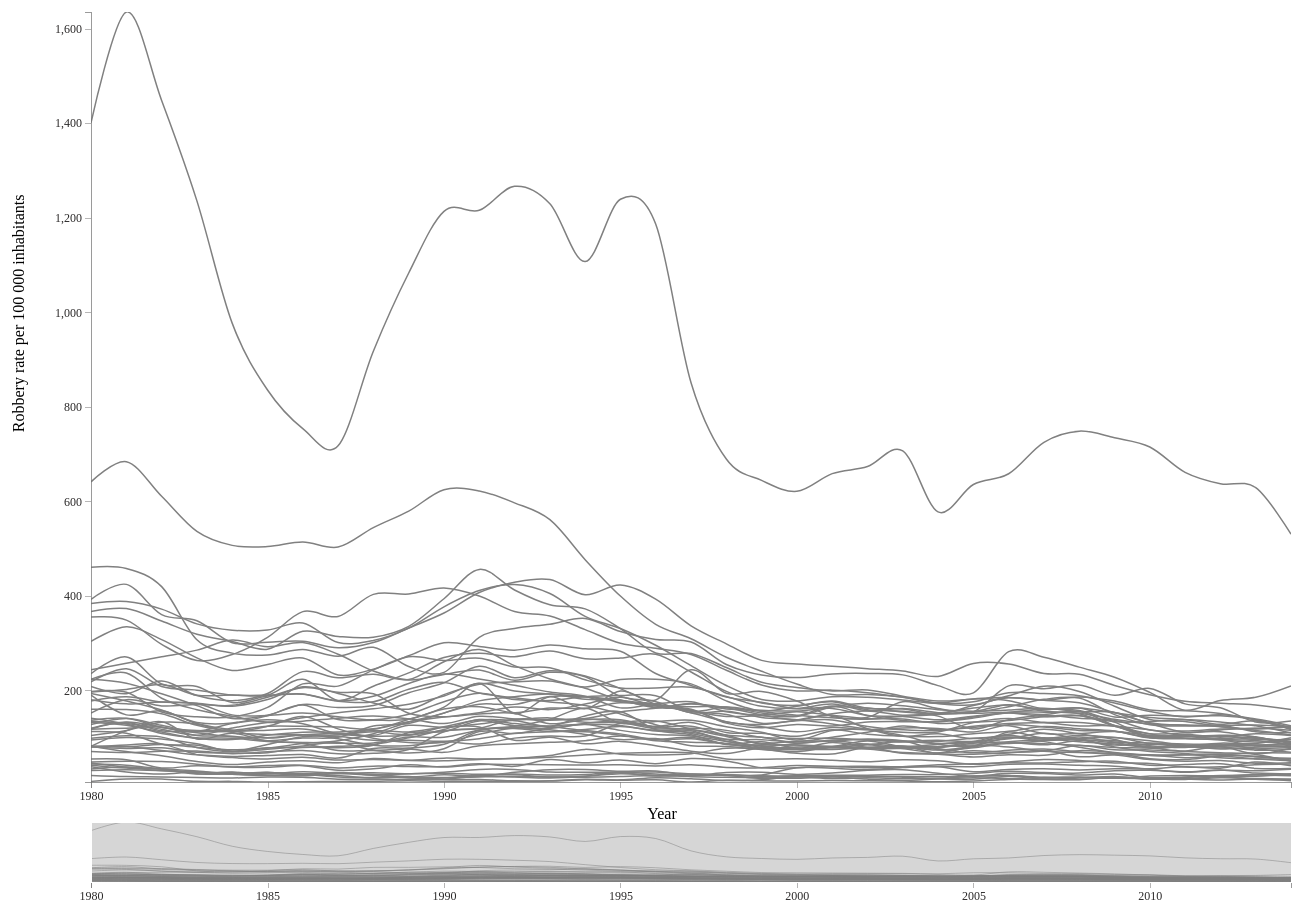
D3 v5 page, settled after 480 driven frames (8 s of simulated time); the page loaded 1 data file(s).


// ── vis33.js
const margin = {top: 10, right: 200, bottom: 120, left: 100}
const margin2 = {top: 820, right: 200, bottom: 20, left: 100}
const width = 1500 - margin.left - margin.right
const height = 900 - margin.top - margin.bottom
const height2 = 900 - margin2.top - margin2.bottom
const parseDate = d3.timeParse("%Y")

const x = d3.scaleTime().range([0, width])
const x2 = d3.scaleTime().range([0, width])
const y = d3.scaleLinear().range([height, 0])
const y2 = d3.scaleLinear().range([height2, 0])
 
const xAxis = d3.axisBottom(x)
const xAxis2 = d3.axisBottom(x2)
const yAxis = d3.axisLeft(y)

const brushed = () => {
    const selection = d3.event.selection;
    x.domain(selection.map(x2.invert));

    console.log(d3.event.selection.map(x2.invert)[1].getFullYear())

    focus
    .selectAll("path.line")
    .attr("d",  (d) => line(d.values))
    focus.select(".x-axis").call(xAxis);
  }

const brush = d3.brushX()
    .extent([[0, 0], [width, height2]])
    .on("end", brushed);

const line = d3.line()
    .curve(d3.curveCardinal)
    .x((d) => x(d.date) )
    .y((d) => y(d.rate) );
 
const line2 = d3.line()
    .curve(d3.curveCardinal)
    .x((d) => x2(d.date) )
    .y((d) => y2(d.rate) );


// Adding title to HTML page
d3.select("#titlePlaceholder1").insert("h1").text("USA states by robbery rates per 100 000 inhabitants");

const canvas = d3.select("#plotPlaceholder1").append("svg")
    .attr("width", width + margin.left + margin.right)
    .attr("height", height + margin.top + margin.bottom);


// Y Axis title
canvas.append("text")
    .attr("text-anchor", "end")
    .attr("transform", "rotate(-90)")
    .attr("y", margin.left/3)
    .attr("x", -1*(height/4) )
    .text("Robbery rate per 100 000 inhabitants")


// X Axis title
canvas.append("text")
  .attr("text-anchor", "end")
  .attr("x", width/1.75)
  .attr("y", height + 47)
  .text("Year");


canvas.append("defs").append("clipPath")
    .attr("id", "clip")
    .append("rect")
    .attr("width", width)
    .attr("height", height);

const focus = canvas.append("g")
  .attr("transform", "translate(" + margin.left + "," + margin.top + ")");
      
const context = canvas.append("g")
  .attr("transform", "translate(" + margin2.left + "," + margin2.top + ")");


const mouseoverHandler = function(id, data) {
    const selection = d3.select(id)

    // console.log(selection.data()) 
    
    selection
    .attr('class','line clicked')


    const textAdd = selection.data()[0].name
    const textX = width + margin.right

    
    const yearOrder = {}
    const years =  Object.keys(data[0]).splice(0, (Object.keys(data[0]).length - 1))
    years.forEach((e, i) => { yearOrder[e] = i } )


    // console.log(yearOrder)
    // console.log(selection.data()[0].values[yearOrder[x.domain()[1].getFullYear()]].rate)
    // console.log(yearOrder[x.domain()[1].getFullYear()])

    const textY = y(selection.data()[0].values[yearOrder[x.domain()[1].getFullYear()]].rate) + margin.top

    // console.log(textX)
    // console.log(textY)
    // console.log(textAdd)

    canvas.append("text")
    .attr("class", "mylabel")
    .attr("text-anchor", "middle")
    .attr("y", textY)
    .attr("x", textX + margin.left/4)
    // .attr("id", `label_${id}`) I dont know why its writes over the line id-s
    .text(textAdd)

    // console.log(`label_${id}`)
}


const mouseoutHandler = function(id) {

    const selection = d3.select(id)

    selection
    .attr('class','line')

    d3.selectAll(".mylabel").remove()

}
 

// 

d3.csv("usaRobery.csv")
  .then(data => {

    const returnArray = []

    let firstPass = true;
    
    data.forEach((el) => {
    
    
        const values =  Object.values(el).splice(0, (Object.values(el).length - 1)).map(d => d)
        const stateName = Object.values(el).splice((Object.keys(el).length)-1,Object.keys(el).length) 
    
    
        if (firstPass) {
            const years =  Object.keys(el).splice(0, (Object.keys(el).length - 1))
            years.forEach(e => { returnArray.push({date: e})} )
            firstPass = false;
        }
        
        values.forEach((e,i) => { returnArray[i][stateName] = e })    
    
        })

    

    const states = d3.keys(returnArray[0]).filter((key)  => key !== "date" );
   
    returnArray.forEach(function(d) {
        d.date = parseDate(d.date);
      });

   
    
    const lineKeys = states.map((name)  => {
        return {
          name: name,
          values: returnArray.map(function(d) {
            return {date: d.date, rate: +d[name]};
          })
        };
      });

    


      console.log(returnArray)
      console.log(lineKeys)

   
      x.domain(d3.extent(returnArray, (d) => { return d.date; }));
      y.domain([d3.min(lineKeys, (c) => { return d3.min(c.values, (v) => v.rate ); }),
                d3.max(lineKeys, (c) => { return d3.max(c.values, (v) => v.rate ); }) ]);
      x2.domain(x.domain());
      y2.domain(y.domain());
      
      const focuslineGroups = focus.selectAll("g")
        .data(lineKeys)
        .enter().append("g");
        
      const focuslines = focuslineGroups.append("path")
          .attr("class","line")
          .attr("d", function(d) { return line(d.values); })
          .attr("clip-path", "url(#clip)")
          .attr("id", (d, i) => `line_${i}`)
          .on("mouseover", (d, i) => mouseoverHandler(`#line_${i}`, data))
          .on("mouseout", (d, i) => mouseoutHandler(`#line_${i}`))
          ;
      
      focus.append("g")
          .attr("class", "axis x-axis")
          .attr("transform", "translate(0," + height + ")")
          .call(xAxis);
   
      focus.append("g")
          .attr("class", "axis y-axis")
          .call(yAxis);
          
      const contextlineGroups = context.selectAll("g")
        .data(lineKeys)
        .enter().append("g");
      
      const contextLines = contextlineGroups.append("path")
          .attr("class", "line context")
          .attr("d", function(d) { return line2(d.values); })
          .attr("clip-path", "url(#clip)");
   
      context.append("g")
          .attr("class", "axis x-axis")
          .attr("transform", "translate(0," + height2 + ")")
          .call(xAxis2);
   
      context.append("g")
          .attr("class", "x brush")
          .call(brush)
          .call(brush.move, x.range())

  })

  .catch(error => {
    console.log(error); 
 })








### data: usaRobery.csv
State, 1980, 1981, 1982, 1983, 1984, 1985, 1986, 1987, 1988, 1989, 1990, 1991, 1992, 1993, 1994, 1995, 1996, 1997, 1998, 1999, 2000, 2001, 2002
Alabama, 132.1, 126.5, 112, 98.4, 96.1, 105.4, 111.6, 112.2, 117.8, 133.9, 143.7, 152.8, 164.9, 159.5, 171.2, 185.8, 167, 160.5, 130.9, 121.2, 128.2, 125, 133.1
Alaska, 81.8, 114.6, 133.8, 97.1, 109.4, 92.9, 88, 73.1, 72.9, 67.6, 76.7, 113.2, 109, 122.4, 146.2, 155.1, 117, 106.4, 86.6, 91.4, 78.2, 81.1, 76.2
Arizona, 193.6, 177.6, 158.6, 132.4, 131.1, 146.5, 169.2, 138.4, 137, 139, 160.9, 165.7, 153.1, 162.9, 162, 173.8, 167.8, 165.7, 165.2, 152.5, 146.3, 167.1, 147
Arkansas, 80.9, 77.4, 78.8, 69.3, 67.6, 68.5, 79.7, 79.1, 84.1, 110.6, 113.2, 135.6, 125.5, 124.9, 128.7, 125.7, 114.1, 111.5, 96.2, 79.3, 74.8, 80.9, 93.3
California, 384.2, 388.2, 372.1, 340.9, 327.5, 327.7, 342.9, 301.3, 305.8, 331.8, 377, 411.3, 424.1, 405.1, 356.8, 331.2, 295.6, 252.5, 210.6, 181.1, 177.9, 186.7, 185.6
Colorado, 160.1, 159.5, 150.6, 126.4, 114, 124.2, 144.8, 118.8, 98.8, 90, 90.6, 107.4, 120.5, 116.7, 106.9, 96.2, 98.2, 83.3, 81.5, 75.3, 70.5, 80.2, 79.5
Connecticut, 218, 246.1, 208.5, 200.6, 190.5, 190, 192.2, 178.1, 187.6, 214.8, 234.8, 224.4, 210.9, 196.7, 187.8, 163.2, 169.6, 152.9, 133.8, 123.5, 112.5, 121.8, 117.6
Delaware, 137, 141.1, 122.4, 115.3, 116, 124.3, 124.2, 122.5, 118.8, 138.8, 164.8, 214.7, 151.2, 186.7, 161.6, 198.7, 179.9, 243.6, 194.2, 198, 177.9, 145.1, 143.2
District of Columbia, 1401, 1635, 1448, 1236, 977, 835.5, 754, 717.4, 917.7, 1083, 1214, 1216, 1266, 1230, 1107, 1239, 1187, 850.9, 689.5, 644.3, 621.3, 658.7, 673.6
Florida, 355.5, 348.9, 297.6, 263.4, 276.2, 312.4, 366.8, 356.6, 403.3, 404, 416.8, 399.8, 366.9, 357.6, 328.8, 299.9, 289.2, 276.1, 242.7, 211.6, 199, 200.7, 195.2
Georgia, 197.6, 196.4, 154.6, 144.2, 144.1, 164.2, 213.9, 209.2, 243.6, 271.1, 263.5, 268.2, 249.8, 248, 222.6, 205.2, 205.4, 206.7, 187.2, 166.4, 161.9, 171.3, 157.2
Hawaii, 190.2, 148.4, 156.9, 130, 115.9, 99.4, 106.3, 98, 84.1, 83.2, 91.4, 86.9, 99.2, 103.6, 103.6, 130.8, 135.6, 118.2, 102.7, 88.1, 92.7, 93.1, 97.5
Idaho, 46.8, 37.7, 30.3, 27.3, 24.4, 26.8, 21.3, 24.2, 20.2, 15, 15, 20.7, 21.5, 16.9, 18.4, 24, 20.3, 19.6, 21.5, 17.8, 17.2, 18.6, 17.9
Illinois, 367, 373.2, 346.8, 318.9, 303.8, 287.1, 325.3, 314.3, 312.7, 335.7, 394, 456.1, 412.5, 381.2, 372.6, 330.8, 279.4, 278.4, 248.5, 217.4, 206.5, 199.1, 201.1
Indiana, 141.4, 129, 109, 99.9, 98.9, 92.1, 90, 88.6, 89, 101.4, 101.3, 116, 122.2, 119.8, 130.2, 135.2, 124.1, 132.4, 111.2, 109.3, 103.3, 117, 107.4
Iowa, 54.9, 53.6, 36.2, 41, 38.3, 41.2, 42, 36.2, 39.9, 39, 39.2, 45, 39.6, 53.9, 46.9, 53, 45.1, 55.9, 50.9, 36.6, 36.6, 39.4, 39.8
Kansas, 113.1, 109.7, 87, 84, 71.6, 78.7, 79.6, 82.1, 85.9, 99.8, 117.6, 138.4, 129.9, 123.6, 115.1, 108.2, 96.3, 97.7, 87, 77.1, 76.2, 89.7, 79.8
Kentucky, 95.2, 100.7, 97.3, 87.1, 70.7, 75.7, 82.5, 90.2, 74.3, 76.1, 69.1, 83.1, 87.2, 90.4, 93.9, 103.7, 93.8, 90.7, 88.1, 78.4, 80.6, 80.3, 76.6
Louisiana, 197, 202, 212.6, 190, 190.5, 190.3, 223.8, 179, 209, 237.3, 269.8, 278.9, 271.4, 283.6, 267.2, 268.6, 276.6, 239.1, 198, 173.6, 168.5, 175.9, 159.1
Maine, 30.8, 32.5, 30.5, 27.1, 26.4, 24.4, 27.9, 25.6, 25.8, 24, 25.1, 22.7, 23.3, 21.3, 22.4, 26.9, 23.5, 20.7, 21.1, 19.4, 19.4, 20.6, 20.9
Maryland, 392.7, 424.4, 360.5, 347.4, 301.1, 302.2, 304, 290.3, 301.3, 332.1, 363.8, 407.1, 429, 434.7, 402.5, 423.1, 393.2, 336.8, 298.7, 263.7, 256, 251.1, 246.2
Massachusetts, 235.5, 270.9, 213.8, 208.5, 174.6, 188.5, 192.7, 177.3, 176.3, 202.6, 217.1, 194.6, 184.4, 175.7, 168.2, 150.4, 127.7, 109.1, 96.6, 96, 91.6, 101.2, 111.6
Michigan, 244, 257.5, 271.1, 285.3, 306.7, 292.4, 301.3, 276.5, 241.1, 222.3, 234, 243.3, 221.5, 238.5, 228.9, 187.3, 176.2, 152.8, 155.8, 143, 138, 129.3, 118
Minnesota, 99.1, 104.3, 101.3, 79.6, 71.1, 85.8, 102, 102.5, 94.7, 94.8, 92.7, 98, 109.5, 112.7, 117.6, 123.7, 115.6, 114.7, 92.5, 82, 75.5, 75.4, 78.4
Mississippi, 81, 81.4, 73, 63.8, 60.5, 62.6, 64.6, 57, 77.2, 78.3, 86.2, 116.3, 124.5, 139.3, 162.5, 130.9, 134.2, 137, 123.3, 111.6, 95, 115.2, 117.1
Missouri, 223.6, 215.2, 193, 167.9, 140.8, 147.6, 170.2, 164.1, 168.1, 195, 216.4, 251.1, 226.9, 241.8, 230.7, 204, 170.6, 156.1, 149.2, 130.7, 135.8, 137.8, 123.9
Montana, 34, 38.1, 33.1, 23.5, 27.4, 20.9, 19.5, 24.2, 22.6, 17, 21.7, 18.6, 26.9, 32.4, 32.7, 29.1, 29.7, 20.4, 26.4, 27.1, 22.5, 25.4, 31.1
Nebraska, 82.2, 70.7, 61.9, 49.8, 43.2, 48.5, 51.1, 47.1, 56.1, 52, 51.1, 54, 56.7, 62.4, 75.4, 65.2, 63.7, 66.2, 77.6, 75.9, 67, 65.6, 78.7
Nevada, 460.6, 458, 419.6, 307.2, 279, 274.9, 286.9, 272.5, 291.2, 250.6, 238.3, 312.5, 331.3, 340.1, 352.4, 324.6, 307.6, 302.4, 254.9, 232.6, 227.3, 235.1, 236.1
New Hampshire, 42, 35.8, 33.9, 24.1, 23.2, 26.7, 23.6, 26.5, 21.1, 23.8, 27.2, 33, 33, 27.3, 27.1, 27.4, 27.3, 23.4, 21.5, 21.4, 36.7, 35.3, 32.4
New Jersey, 303.7, 334.6, 307.6, 269, 242.4, 255, 268.7, 232.8, 245.2, 273.3, 301, 293.1, 285.2, 296, 288, 283, 235.8, 210.6, 186.2, 174.9, 161.1, 165.8, 162.7
New Mexico, 127.9, 140.8, 126.2, 114, 130.3, 138.1, 129.5, 108.3, 103.1, 105.2, 115.1, 120.3, 139.3, 138.4, 140.8, 154.5, 162.4, 171.4, 163.4, 148.2, 137.4, 147.2, 119.1
New York, 641.3, 684, 610.7, 536.5, 506.9, 504.4, 514.1, 503.3, 544.4, 579.3, 624.7, 622.1, 596.9, 561.2, 476.7, 399.7, 340, 309.3, 270.3, 240.8, 213.6, 191.5, 191.6
North Carolina, 82.3, 80.8, 85.9, 79.6, 74.8, 78.2, 87.7, 93.9, 108.6, 133.5, 152.1, 178, 186.8, 192.4, 181.2, 179.2, 163.9, 172.6, 160.8, 158, 156.5, 162.1, 146.9
North Dakota, 7.7, 12.9, 12.7, 7.8, 7.7, 6.4, 6.9, 7.6, 8.1, 9.2, 7.8, 8, 7.9, 8.3, 11.1, 10, 11, 6.4, 10.2, 8.8, 8.7, 9.4, 9.1
Ohio, 223.7, 236.9, 183.6, 159.4, 145.6, 133.1, 142.1, 153.1, 161.4, 170.9, 188.5, 215.2, 199, 192.7, 187.5, 178.7, 164.1, 158.7, 133.5, 128, 137.5, 151, 156.6
Oklahoma, 104.9, 115.4, 132.8, 128.7, 111.2, 106.8, 106.5, 109.5, 105.1, 126.2, 121.9, 128.9, 136.2, 121.8, 128.1, 115.6, 106.8, 103.9, 92, 82.9, 75.8, 79.1, 85
Oregon, 152.4, 180.6, 167.3, 170.3, 168.6, 185.6, 205.9, 196, 193, 151.8, 144.3, 150.1, 151.4, 129.6, 138.2, 137.9, 122.2, 117.5, 105.2, 86.2, 84.4, 79.1, 77.9
… [head cut at 6 KiB]